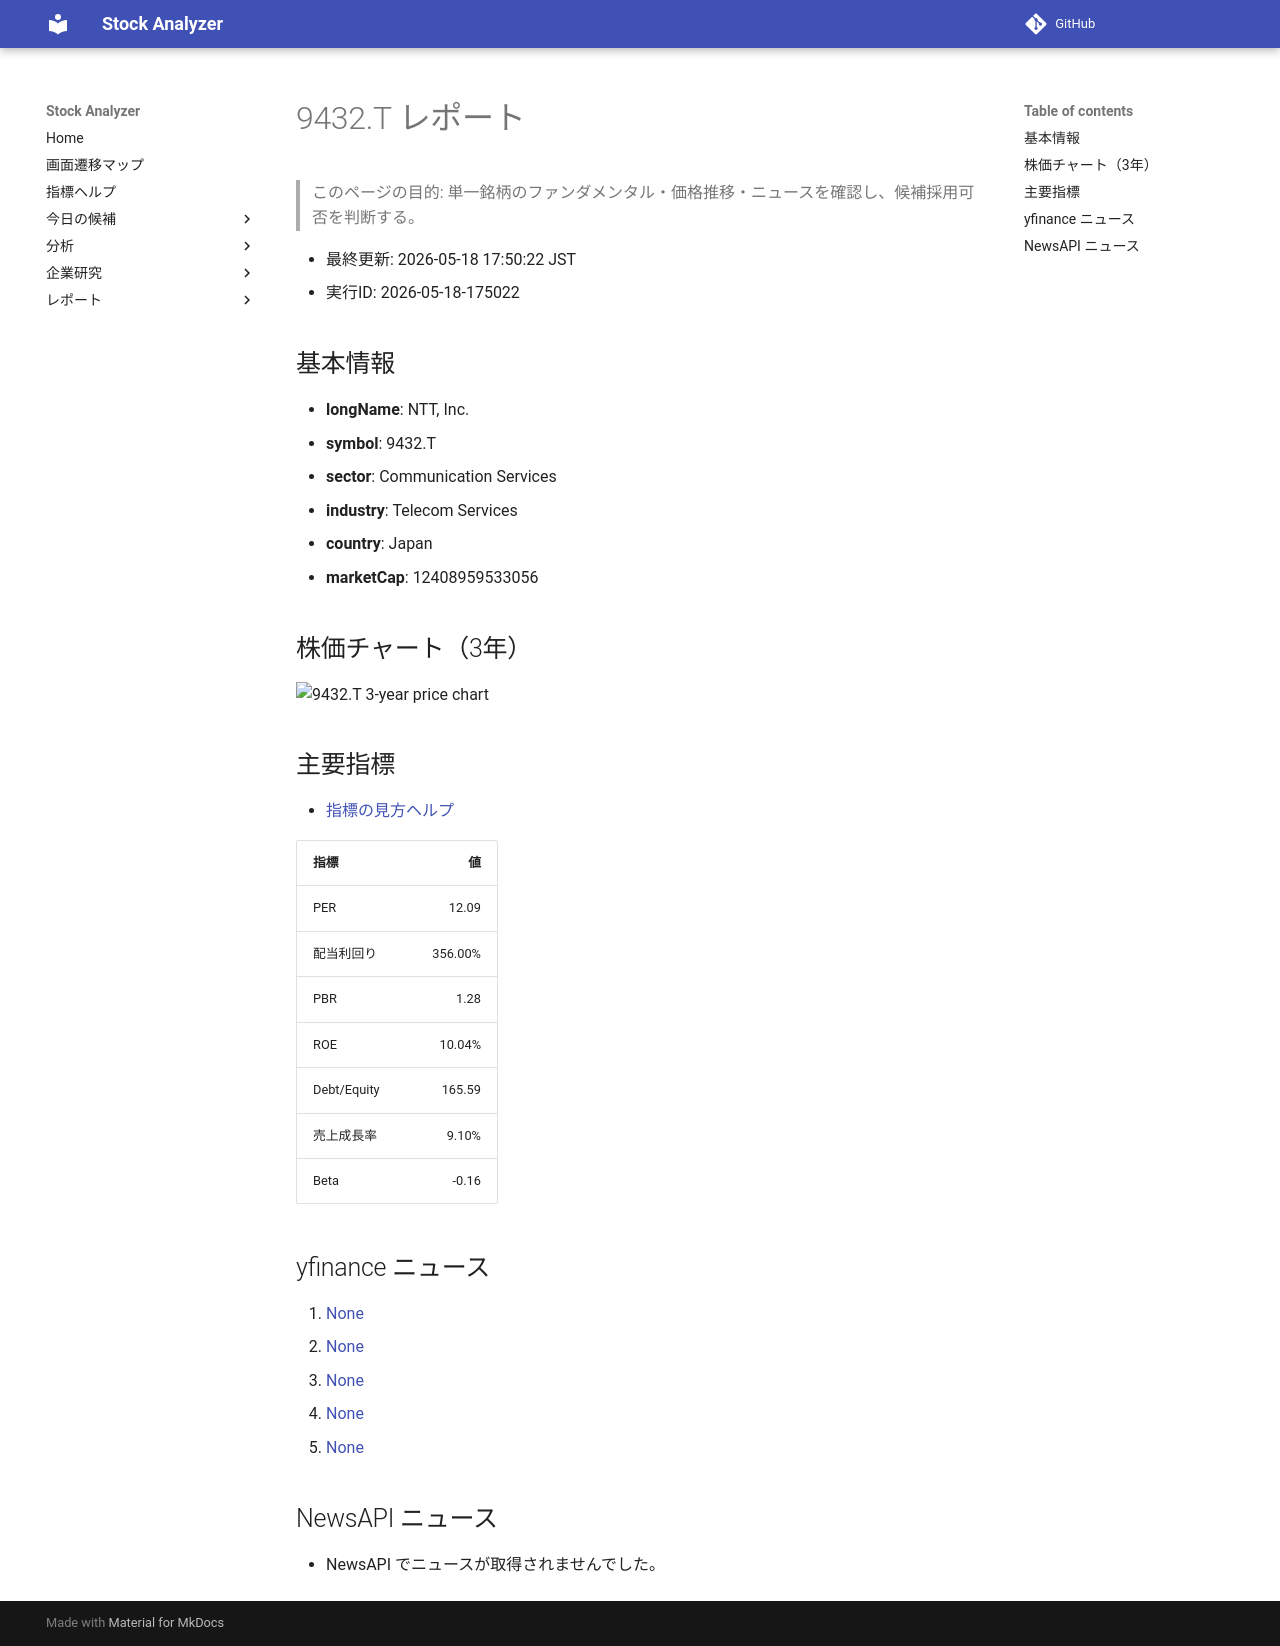

repository: Yumi-note/Making-APP · page: reports/2026-05-18/175022/9432_T/index.html · generator: mkdocs

# 9432.T レポート

> このページの目的: 単一銘柄のファンダメンタル・価格推移・ニュースを確認し、候補採用可否を判断する。

- 最終更新: 2026-05-18 17:50:22 JST
- 実行ID: 2026-05-18-175022

## 基本情報

- **longName**: NTT, Inc.
- **symbol**: 9432.T
- **sector**: Communication Services
- **industry**: Telecom Services
- **country**: Japan
- **marketCap**: 12408959533056

## 株価チャート（3年）

![9432.T 3-year price chart](9432_T_3y.png)

## 主要指標

- [指標の見方ヘルプ](../../../../indicators.md)

| 指標 | 値 |
|---|---:|
| PER | 12.09 |
| 配当利回り | 356.00% |
| PBR | 1.28 |
| ROE | 10.04% |
| Debt/Equity | 165.59 |
| 売上成長率 | 9.10% |
| Beta | -0.16 |

## yfinance ニュース

1. [None](None)
2. [None](None)
3. [None](None)
4. [None](None)
5. [None](None)

## NewsAPI ニュース

- NewsAPI でニュースが取得されませんでした。
